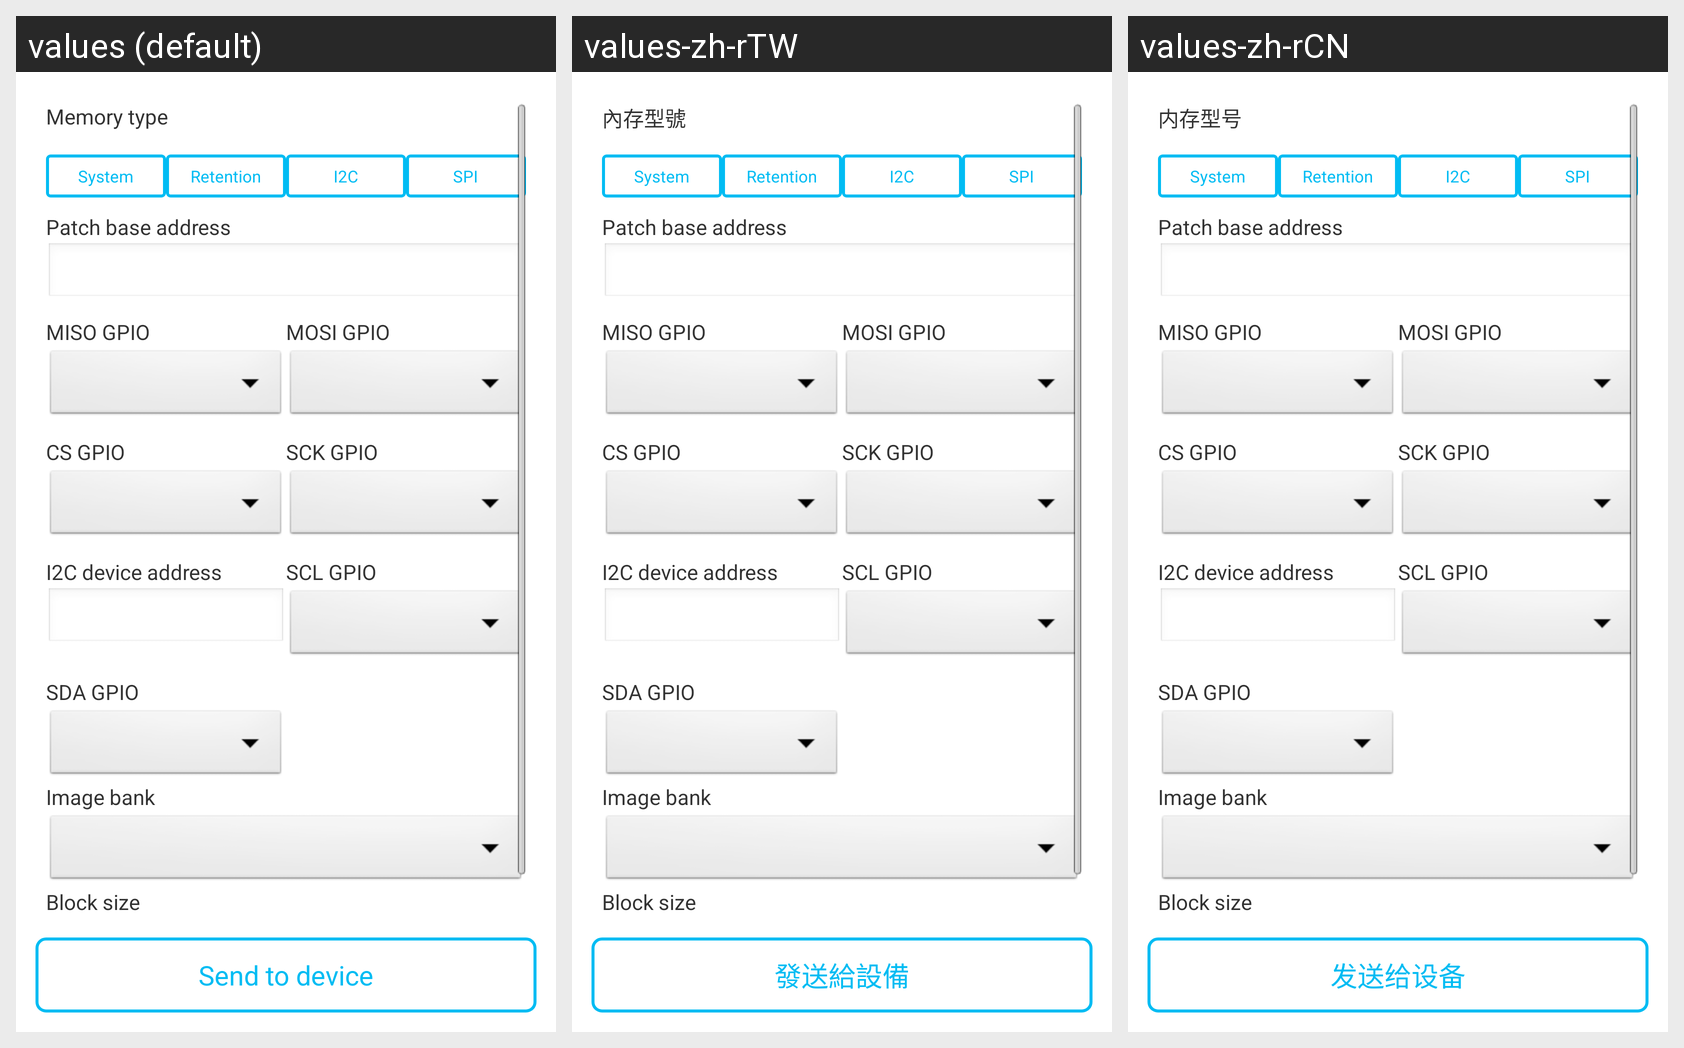

Locale-by-locale string values for the Android screen shown in this grid:
Android screen res/layout/device_parameter_settings.xml rendered under 3 locales, left to right: values (default), values-zh-rTW, values-zh-rCN. Device: Nexus 5 (rendered at 1080×1920; each locale shown at half size, 540×960, under a caption strip naming it); theme AppTheme.
Strings drawn on this screen, with the default value and each locale's value (text and hints the layout hard-codes, and strings that could not be matched under every locale, appear in the picture but are not listed):

Memory_type
  values: Memory type
  values-zh-rTW: 內存型號
  values-zh-rCN: 内存型号

System
  values: System
  values-zh-rTW: System
  values-zh-rCN: System

Retention
  values: Retention
  values-zh-rTW: Retention
  values-zh-rCN: Retention

I2C
  values: I2C
  values-zh-rTW: I2C
  values-zh-rCN: I2C

SPI
  values: SPI
  values-zh-rTW: SPI
  values-zh-rCN: SPI

Patch_base_address
  values: Patch base address
  values-zh-rTW: Patch base address
  values-zh-rCN: Patch base address

MISO_GPIO
  values: MISO GPIO
  values-zh-rTW: MISO GPIO
  values-zh-rCN: MISO GPIO

MOSI_GPIO
  values: MOSI GPIO
  values-zh-rTW: MOSI GPIO
  values-zh-rCN: MOSI GPIO

CS_GPIO
  values: CS GPIO
  values-zh-rTW: CS GPIO
  values-zh-rCN: CS GPIO

SCK_GPIO
  values: SCK GPIO
  values-zh-rTW: SCK GPIO
  values-zh-rCN: SCK GPIO

I2C_device_address
  values: I2C device address
  values-zh-rTW: I2C device address
  values-zh-rCN: I2C device address

SCL_GPIO
  values: SCL GPIO
  values-zh-rTW: SCL GPIO
  values-zh-rCN: SCL GPIO

SDA_GPIO
  values: SDA GPIO
  values-zh-rTW: SDA GPIO
  values-zh-rCN: SDA GPIO

Image_bank
  values: Image bank
  values-zh-rTW: Image bank
  values-zh-rCN: Image bank

Block_size
  values: Block size
  values-zh-rTW: Block size
  values-zh-rCN: Block size

Send_to_device
  values: Send to device
  values-zh-rTW: 發送給設備
  values-zh-rCN: 发送给设备
